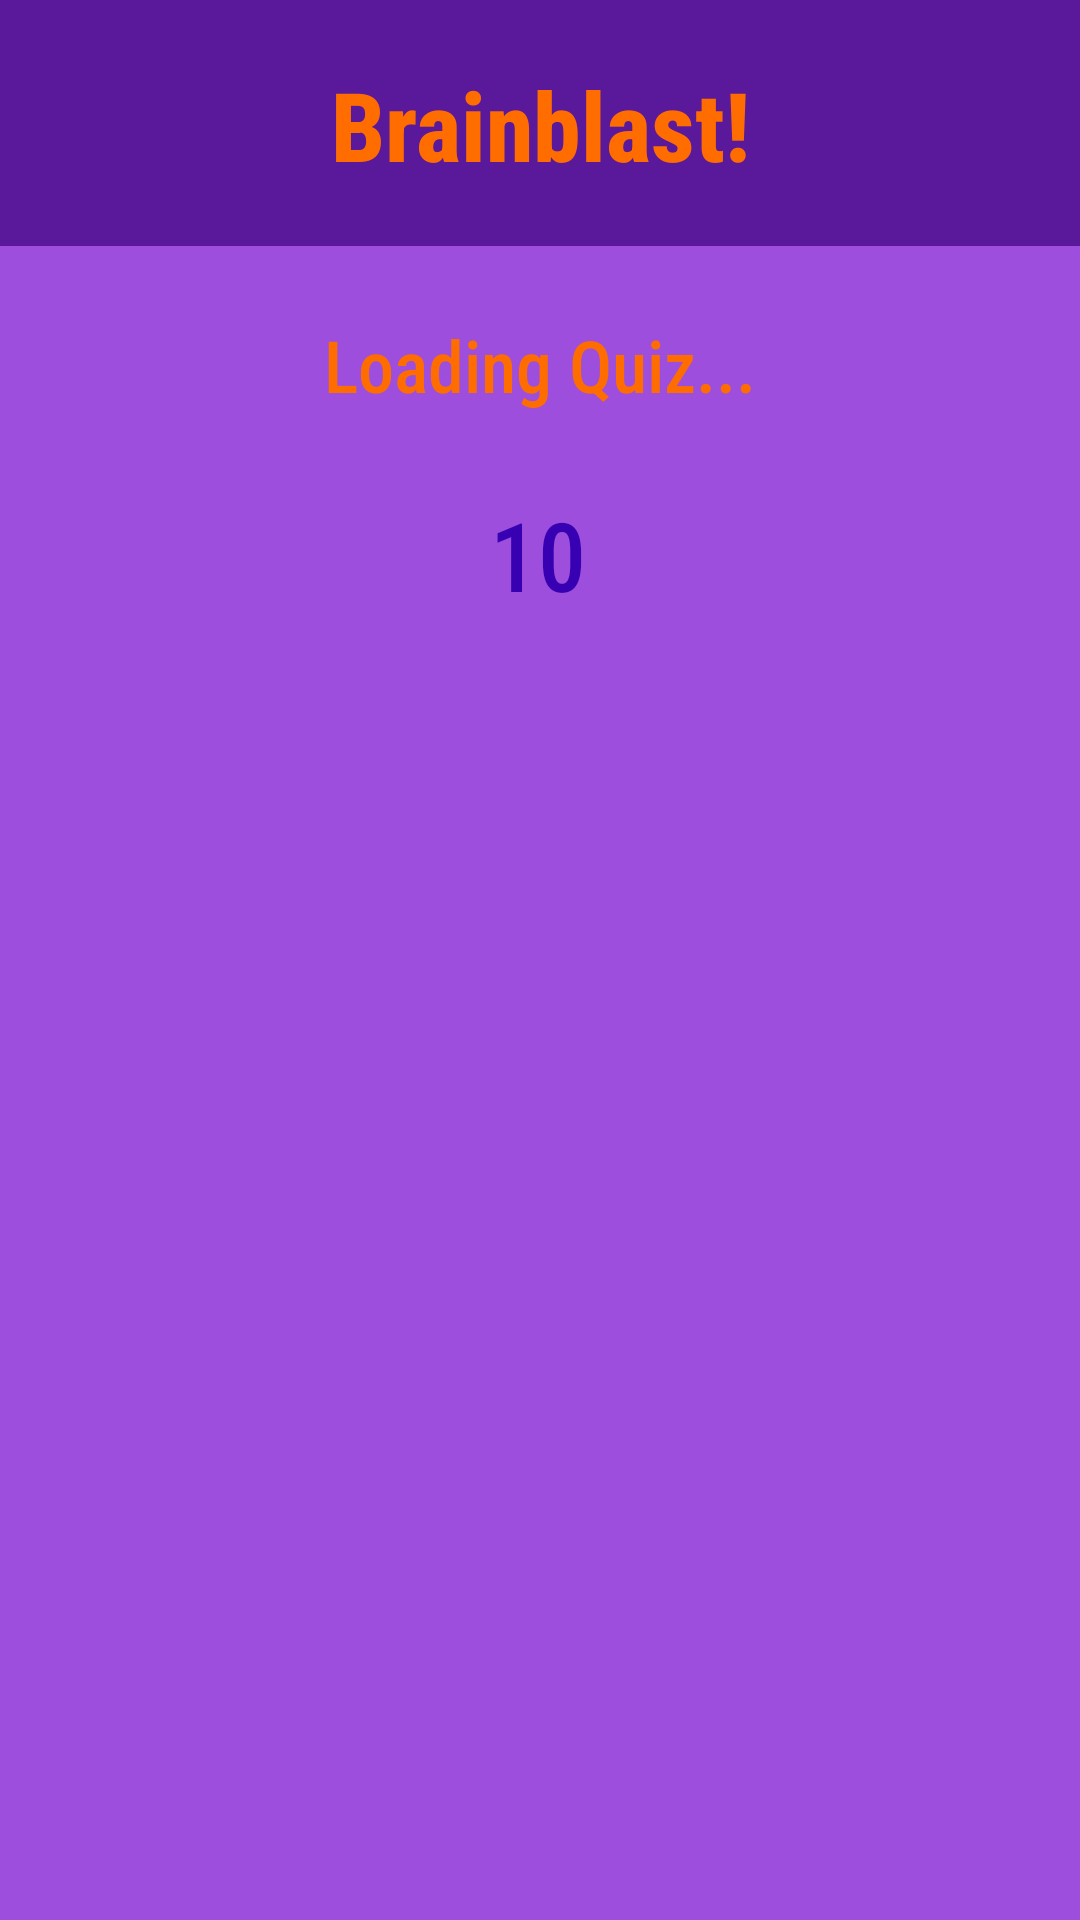

The Android layout XML behind this screen, and the referenced resources:
<!-- AndroidManifest.xml: application theme Theme.BrainblastQuizApp -->
<!-- res/layout/temp_save.xml -->
<?xml version="1.0" encoding="utf-8"?>
<androidx.constraintlayout.widget.ConstraintLayout xmlns:android="http://schemas.android.com/apk/res/android"
    xmlns:app="http://schemas.android.com/apk/res-auto"
    xmlns:tools="http://schemas.android.com/tools"
    android:layout_width="match_parent"
    android:layout_height="match_parent"
    tools:context=".QuizQuestionActivity"
    android:background="@color/purple_200">

    <TextView
        android:id="@+id/topLogoTextView4"
        android:layout_width="match_parent"
        android:layout_height="82dp"
        android:background="@color/purple_500"
        android:contentDescription="@string/logo_for_app"
        android:fontFamily="sans-serif-condensed-medium"
        android:paddingTop="20dp"
        android:shadowColor="@color/black"
        android:text="@string/brainblast"
        android:textAlignment="center"
        android:textColor="@color/orange_500"
        android:textSize="@dimen/logo_font_size"
        android:textStyle="bold"
        app:layout_constraintBottom_toTopOf="@+id/playButton"
        app:layout_constraintEnd_toEndOf="parent"
        app:layout_constraintHorizontal_bias="0.0"
        app:layout_constraintStart_toStartOf="parent"
        app:layout_constraintTop_toTopOf="parent"
        app:layout_constraintVertical_bias="0.0" />

    <androidx.recyclerview.widget.RecyclerView
        android:id="@+id/answersRecyclerView"
        android:layout_width="272dp"
        android:layout_height="306dp"
        android:background="@drawable/roundedbutton"
        android:backgroundTint="@color/purple_500"
        android:padding="20dp"
        app:layout_constraintBottom_toBottomOf="parent"
        app:layout_constraintEnd_toEndOf="parent"
        app:layout_constraintStart_toStartOf="parent"
        app:layout_constraintTop_toBottomOf="@+id/questionNumberTextView"
        app:layout_constraintVertical_bias="0.442" />

    <TextView
        android:id="@+id/questionNumberTextView"
        android:layout_width="259dp"
        android:layout_height="58dp"
        android:background="@drawable/roundedbutton"
        android:backgroundTint="@color/purple_500"
        android:text="@string/question"
        android:textAlignment="center"
        android:textColor="@color/orange_500"
        android:textSize="@dimen/category_text_size"
        app:layout_constraintBottom_toBottomOf="parent"
        app:layout_constraintEnd_toEndOf="parent"
        app:layout_constraintStart_toStartOf="parent"
        app:layout_constraintTop_toTopOf="parent"
        app:layout_constraintVertical_bias="0.181" />

    <TextView
        android:id="@+id/timerTextView"
        android:layout_width="wrap_content"
        android:layout_height="wrap_content"
        android:text="@string/_10"
        android:textColor="@color/purple_700"
        android:textSize="@dimen/logo_font_size"
        app:layout_constraintBottom_toTopOf="@+id/categoriesRecyclerView"
        app:layout_constraintEnd_toEndOf="parent"
        app:layout_constraintHorizontal_bias="0.498"
        app:layout_constraintStart_toStartOf="parent"
        app:layout_constraintTop_toBottomOf="@+id/questionNumberTextView"
        app:layout_constraintVertical_bias="0.382" />
</androidx.constraintlayout.widget.ConstraintLayout>
<!-- resources referenced by this layout -->
<resources>
  <color name="black">#FF000000</color>
  <color name="orange_500">#FF6D00</color>
  <color name="purple_200">#9D4EDD</color>
  <color name="purple_500">#5A189A</color>
  <color name="purple_700">#FF3700B3</color>
  <dimen name="category_text_size">24sp</dimen>
  <dimen name="logo_font_size">32sp</dimen>
  <string name="_10">10</string>
  <string name="brainblast">Brainblast!</string>
  <string name="logo_for_app">Logo for app</string>
  <string name="question">Loading Quiz...</string>
  <style name="Theme.BrainblastQuizApp" parent="Theme.MaterialComponents.DayNight.NoActionBar">
          
          <item name="android:textViewStyle">@style/CustomTextViewStyle</item>
          <item name="buttonStyle">@style/CustomButtonStyle</item>
          
          <item name="colorPrimary">@color/purple_500</item>
          <item name="colorPrimaryVariant">@color/purple_700</item>
          <item name="colorOnPrimary">@color/white</item>
          
          <item name="colorSecondary">@color/teal_200</item>
          <item name="colorSecondaryVariant">@color/teal_700</item>
          <item name="colorOnSecondary">@color/black</item>
          
          <item name="android:statusBarColor" tools:targetApi="l">?attr/colorPrimaryVariant</item>
          
      </style>
  <style name="CustomTextViewStyle" parent="android:Widget.TextView">
          <item name="fontFamily">sans-serif-condensed-medium</item>
      </style>
  <style name="CustomButtonStyle" parent="android:Widget.Holo.Button">
          <item name="fontFamily">sans-serif-condensed-medium</item>
      </style>
  <color name="white">#FFFFFFFF</color>
  <color name="teal_200">#FF018786</color>
  <color name="teal_700">#FF018786</color>
</resources>
